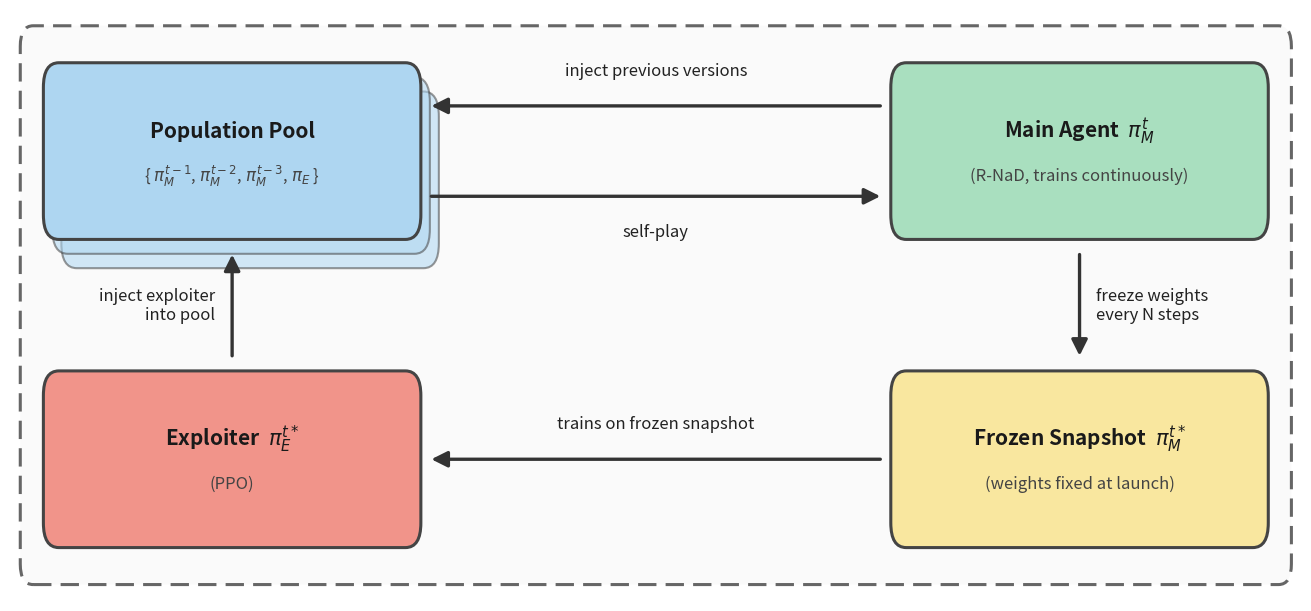

Recreate this plot in Python.
import matplotlib.pyplot as plt
from matplotlib.patches import FancyBboxPatch

fig, ax = plt.subplots(figsize=(13, 6.0))
ax.axis("off")
fig.patch.set_facecolor("white")

C_POOL   = "#aed6f1"
C_MAIN   = "#a9dfbf"
C_FROZEN = "#f9e79f"
C_EXPL   = "#f1948a"
C_BORDER = "#444444"
C_ARROW  = "#333333"

BW, BH = 2.7, 0.62

# 2x2 grid
POOL_X,   POOL_Y   = 3.2,  4.1
MAIN_X,   MAIN_Y   = 9.8,  4.1
EXPL_X,   EXPL_Y   = 3.2,  2.6
FROZEN_X, FROZEN_Y = 9.8,  2.6

def L(x): return x - BW / 2
def R(x): return x + BW / 2
def T(y): return y + BH / 2
def B(y): return y - BH / 2


def stacked_box(ax, x, y, label, sublabel, color, stacked=False):
    n_cards = 3
    card_shift = 0.07
    if stacked:
        for i in range(n_cards - 1, 0, -1):
            shift = i * card_shift
            shadow = FancyBboxPatch(
                (L(x) + shift, B(y) - shift), BW, BH,
                boxstyle="round,pad=0.12",
                linewidth=1.5, edgecolor=C_BORDER,
                facecolor=color, alpha=0.55, zorder=3 - i,
            )
            ax.add_patch(shadow)

    rect = FancyBboxPatch(
        (L(x), B(y)), BW, BH,
        boxstyle="round,pad=0.12",
        linewidth=2.2, edgecolor=C_BORDER, facecolor=color, zorder=4,
    )
    ax.add_patch(rect)
    ax.text(x, y + 0.10, label, ha="center", va="center",
            fontsize=15, fontweight="bold", color="#1a1a1a", zorder=5)
    if sublabel:
        ax.text(x, y - 0.12, sublabel, ha="center", va="center",
                fontsize=12, color="#444444", style="italic", zorder=5)


def arrow(ax, x1, y1, x2, y2, rad=0.0):
    ax.annotate(
        "", xy=(x2, y2), xytext=(x1, y1),
        arrowprops=dict(
            arrowstyle="-|>", color=C_ARROW, lw=2.4, mutation_scale=24,
            connectionstyle=f"arc3,rad={rad}",
        ),
        zorder=6,
    )


def label(ax, x, y, text, ha="center", va="center"):
    ax.text(x, y, text, ha=ha, va=va,
            fontsize=12, color="#222222", zorder=7)


# ── Outer dashed border ──────────────────────────────────────────────────────
_BP = 0.2  # uniform border padding
_bx = L(POOL_X) - _BP
_by = B(FROZEN_Y) - _BP
_bw = R(MAIN_X) - L(POOL_X) + 2 * _BP
_bh = T(POOL_Y)  - B(FROZEN_Y) + 2 * _BP

_SP = 0.18  # extra margin so the dashed stroke isn't clipped
ax.set_xlim(_bx - _SP, _bx + _bw + _SP)
ax.set_ylim(_by - _SP, _by + _bh + _SP)

outer = FancyBboxPatch(
    (_bx, _by), _bw, _bh,
    boxstyle="round,pad=0.1",
    linewidth=2.2, edgecolor="#666666", facecolor="#fafafa",
    linestyle=(0, (6, 3)), zorder=0,
)
ax.add_patch(outer)

# ── Boxes ────────────────────────────────────────────────────────────────────
stacked_box(ax, POOL_X, POOL_Y, "Population Pool",
            r"{ $\pi_M^{t-1}$, $\pi_M^{t-2}$, $\pi_M^{t-3}$, $\pi_E$ }",
            C_POOL, stacked=True)

stacked_box(ax, MAIN_X, MAIN_Y, r"Main Agent  $\pi_M^t$",
            "(R-NaD, trains continuously)",
            C_MAIN, stacked=False)

stacked_box(ax, EXPL_X, EXPL_Y, r"Exploiter  $\pi_E^{t*}$",
            "(PPO)",
            C_EXPL, stacked=False)

stacked_box(ax, FROZEN_X, FROZEN_Y, r"Frozen Snapshot  $\pi_M^{t*}$",
            "(weights fixed at launch)",
            C_FROZEN, stacked=False)

# ── Arrows ───────────────────────────────────────────────────────────────────
PAD  = 0.18   # gap between arrowhead/tail and box edge
LPAD = 0.13   # label offset perpendicular to arrow (~20 px at 180 dpi)

# Arrow y/x coordinates (for midpoint calculation)
_hy_upper = MAIN_Y + 0.22   # y of upper horizontal pair
_hy_lower = MAIN_Y - 0.22   # y of lower horizontal pair
_hx_mid   = (L(MAIN_X) + R(POOL_X)) / 2   # x midpoint between the two column centres
_vy_mid   = (B(MAIN_Y) + T(FROZEN_Y)) / 2 # y midpoint of right vertical

# Main → Pool  (upper horizontal, right-to-left)
arrow(ax, L(MAIN_X) - PAD, _hy_upper, R(POOL_X) + PAD, _hy_upper)
label(ax, _hx_mid, _hy_upper + LPAD, "inject previous versions", va="bottom")

# Pool → Main  (lower horizontal, left-to-right)
arrow(ax, R(POOL_X) + PAD, _hy_lower, L(MAIN_X) - PAD, _hy_lower)
label(ax, _hx_mid, _hy_lower - LPAD, "self-play", va="top")

# Main → Frozen  (right column, vertical, centered)
arrow(ax, MAIN_X, B(MAIN_Y) - PAD, FROZEN_X, T(FROZEN_Y) + PAD)
label(ax, MAIN_X + LPAD, _vy_mid, "freeze weights\nevery N steps", ha="left")

# Frozen → Exploiter  (bottom horizontal, centered, right-to-left)
arrow(ax, L(FROZEN_X) - PAD, FROZEN_Y, R(EXPL_X) + PAD, EXPL_Y)
label(ax, _hx_mid, FROZEN_Y + LPAD, "trains on frozen snapshot", va="bottom")

# Exploiter → Pool  (left column, vertical, centered, bottom-to-top)
_vy_left_mid = (T(EXPL_Y) + B(POOL_Y)) / 2
arrow(ax, EXPL_X, T(EXPL_Y) + PAD, POOL_X, B(POOL_Y) - PAD)
label(ax, EXPL_X - LPAD, _vy_left_mid, "inject exploiter\ninto pool", ha="right")

plt.tight_layout(pad=0.3)
plt.savefig("league_diagram.png", dpi=180, bbox_inches="tight",
            facecolor="white")
print("Saved league_diagram.png")
